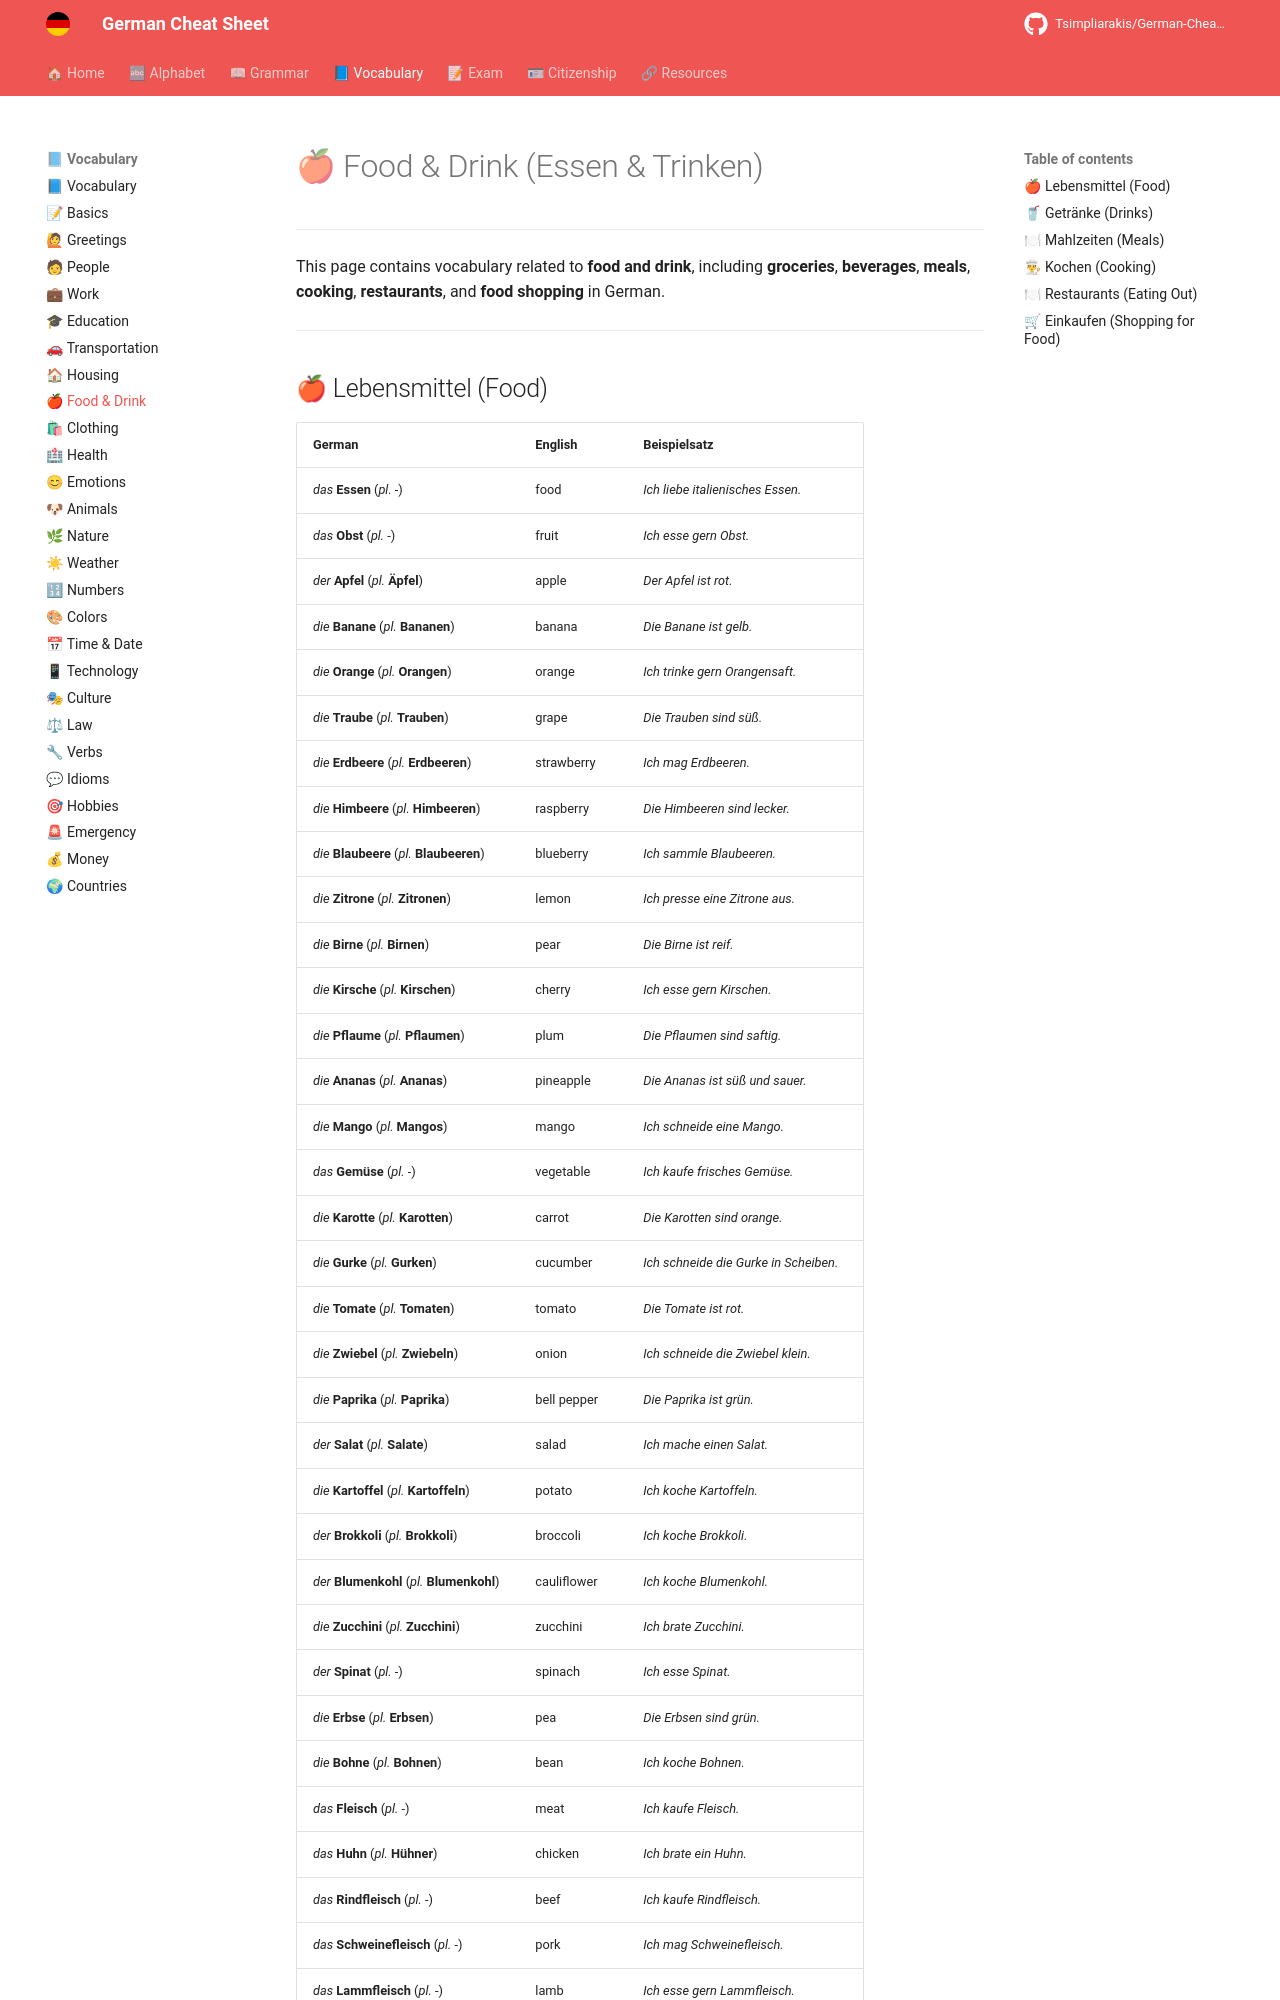

repository: Tsimpliarakis/German-Cheat-Sheet · page: vocabulary/food-drink/index.html · generator: mkdocs

# 🍎 Food & Drink (Essen & Trinken)

---

This page contains vocabulary related to **food and drink**, including **groceries**, **beverages**, **meals**, **cooking**, **restaurants**, and **food shopping** in German.

---
